Image classification data set "data" (Monster-IA-Team/Monster-IA-Backend on GitHub). Class labels (13): basic, Full Throttle, Juiced Mango Loco, Juiced Monarch, The Doctor, Ultra Blue, Ultra Fiesta Mango, Ultra Gold, Ultra Peachy Keen, Ultra Red, Ultra Rosa, Ultra Violet, Ultra Watermelon.

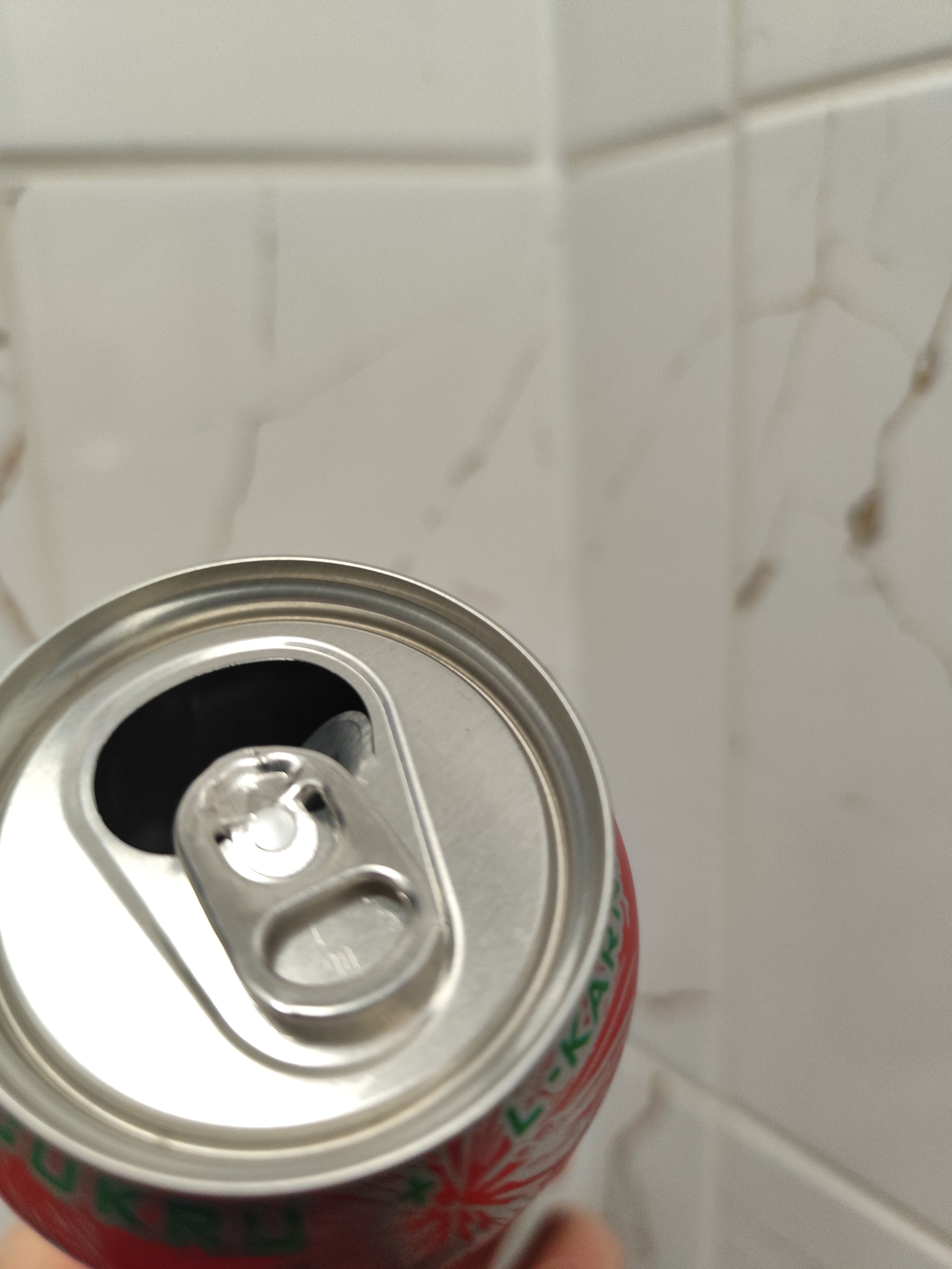
Label: Ultra Watermelon

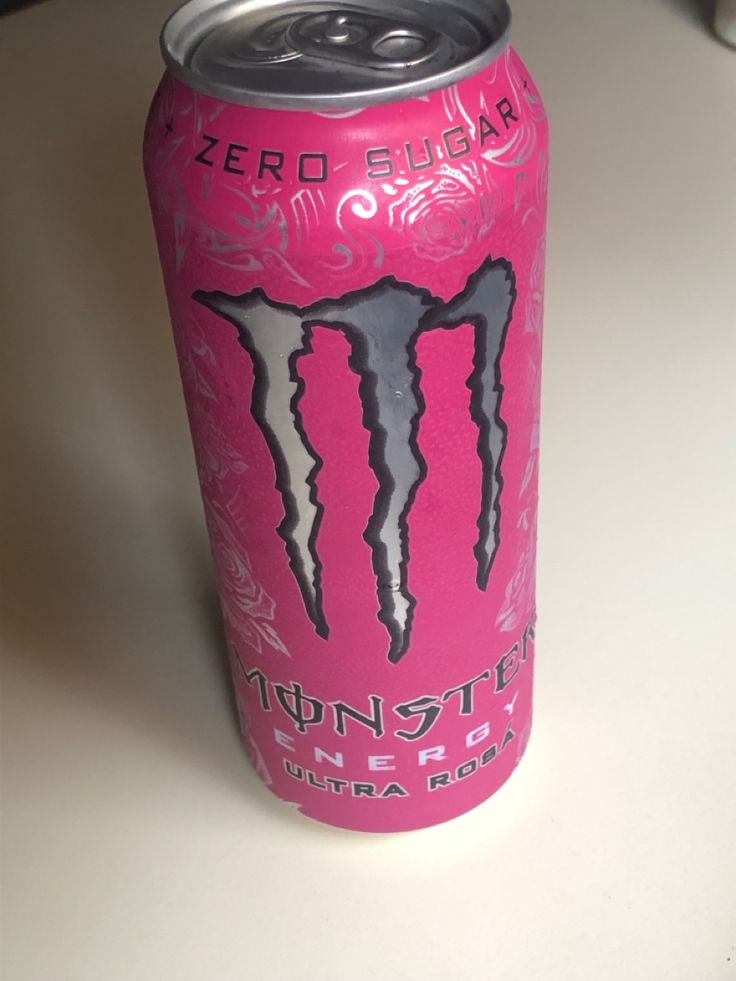
Label: Ultra Rosa

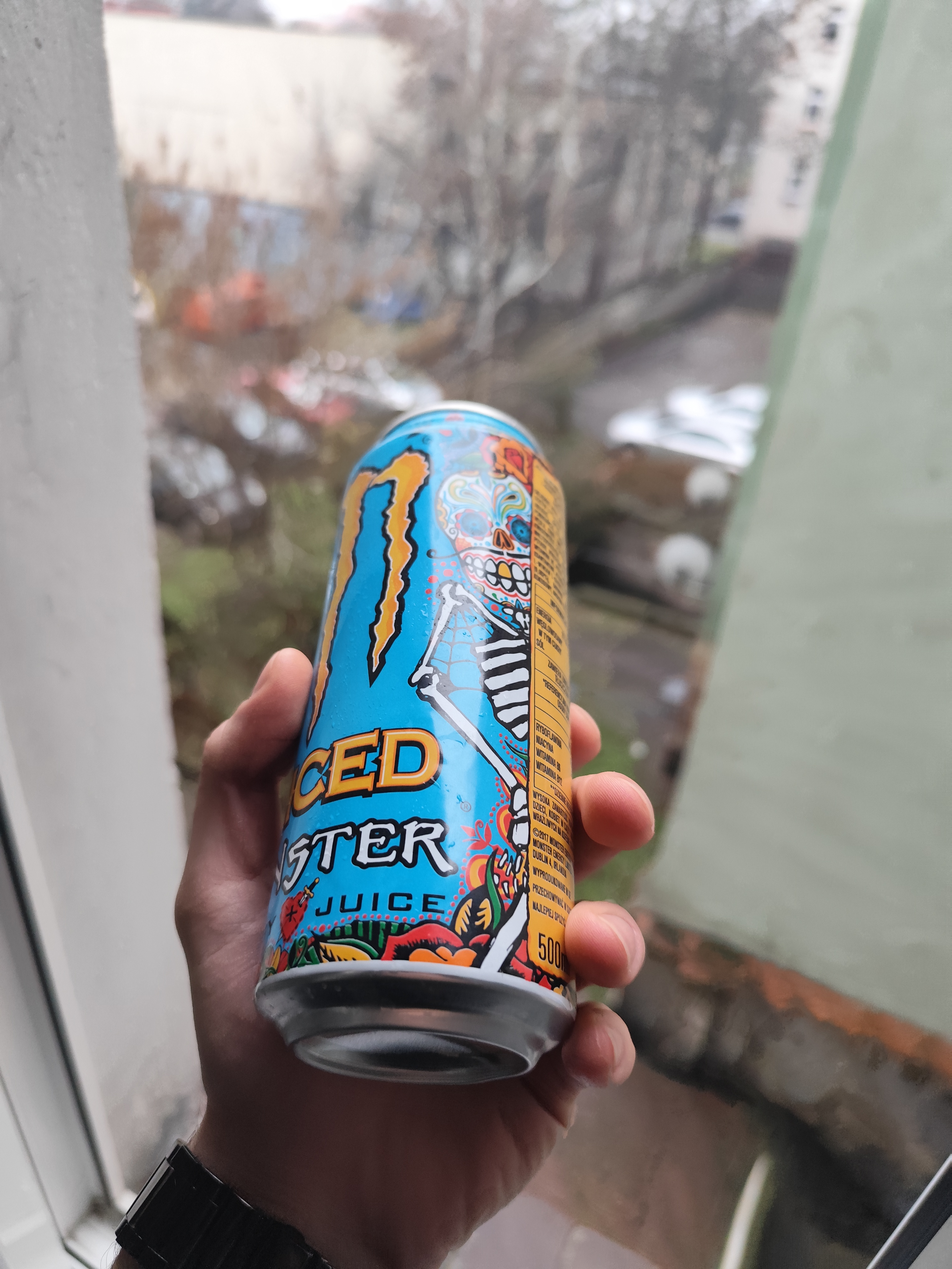
Label: Juiced Mango Loco

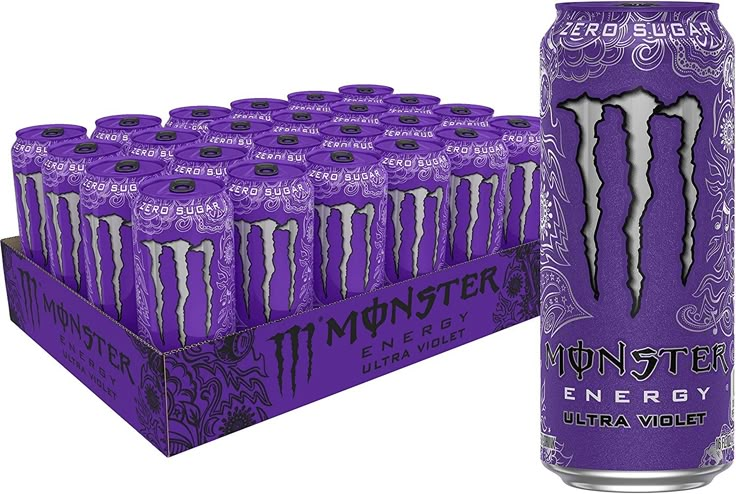
Label: Ultra Violet

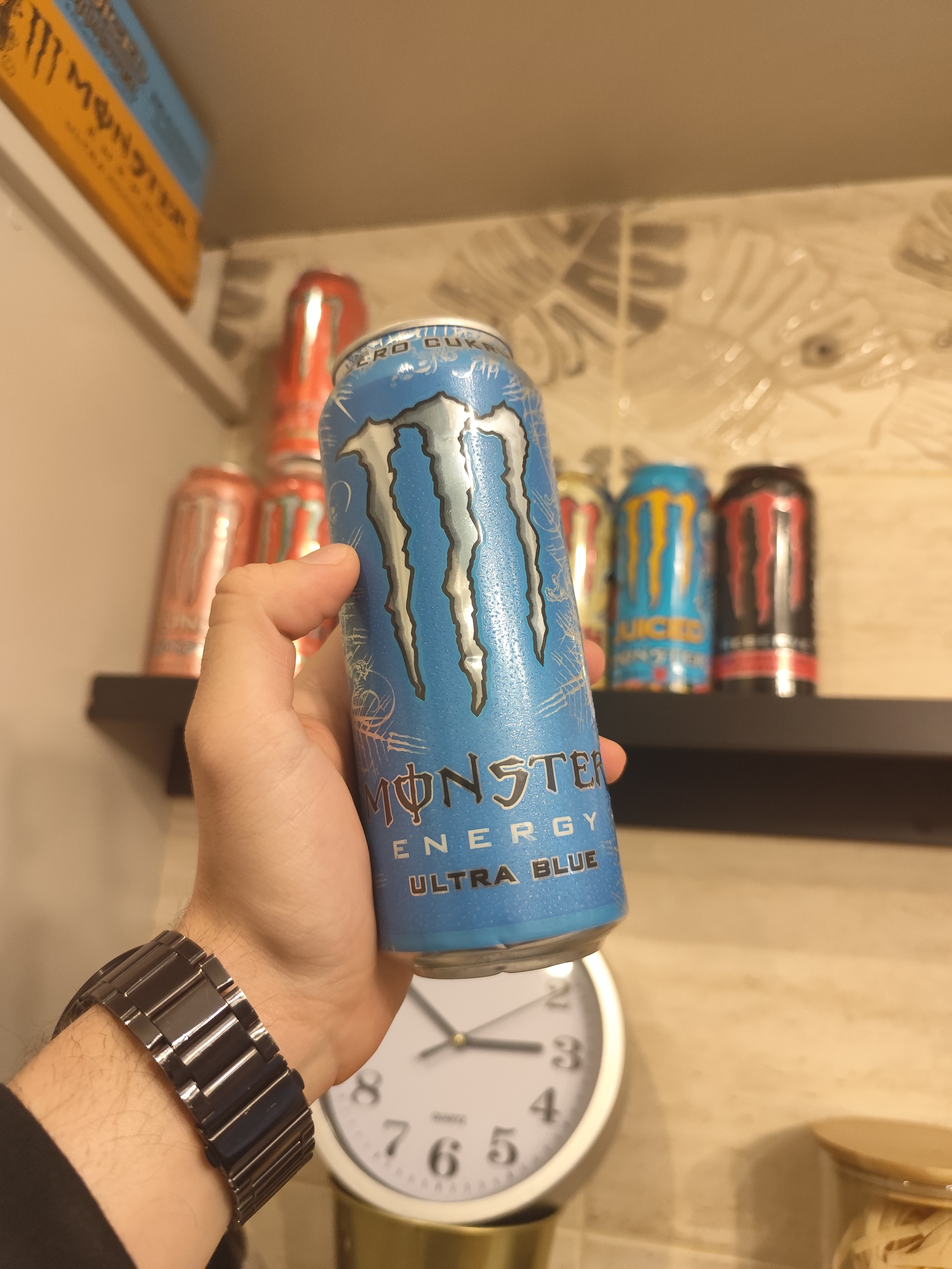
Label: Ultra Blue

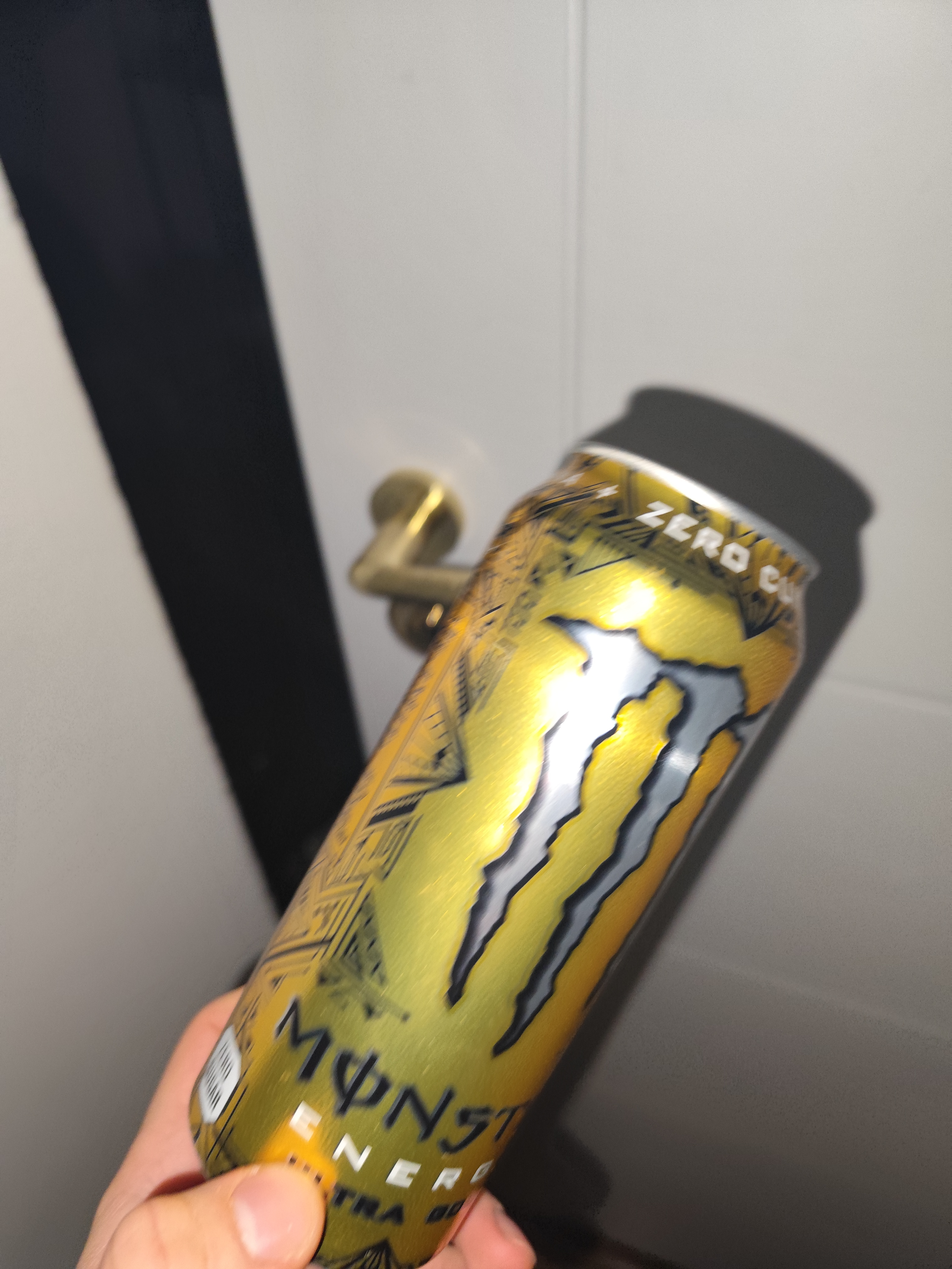
Label: Ultra Gold
